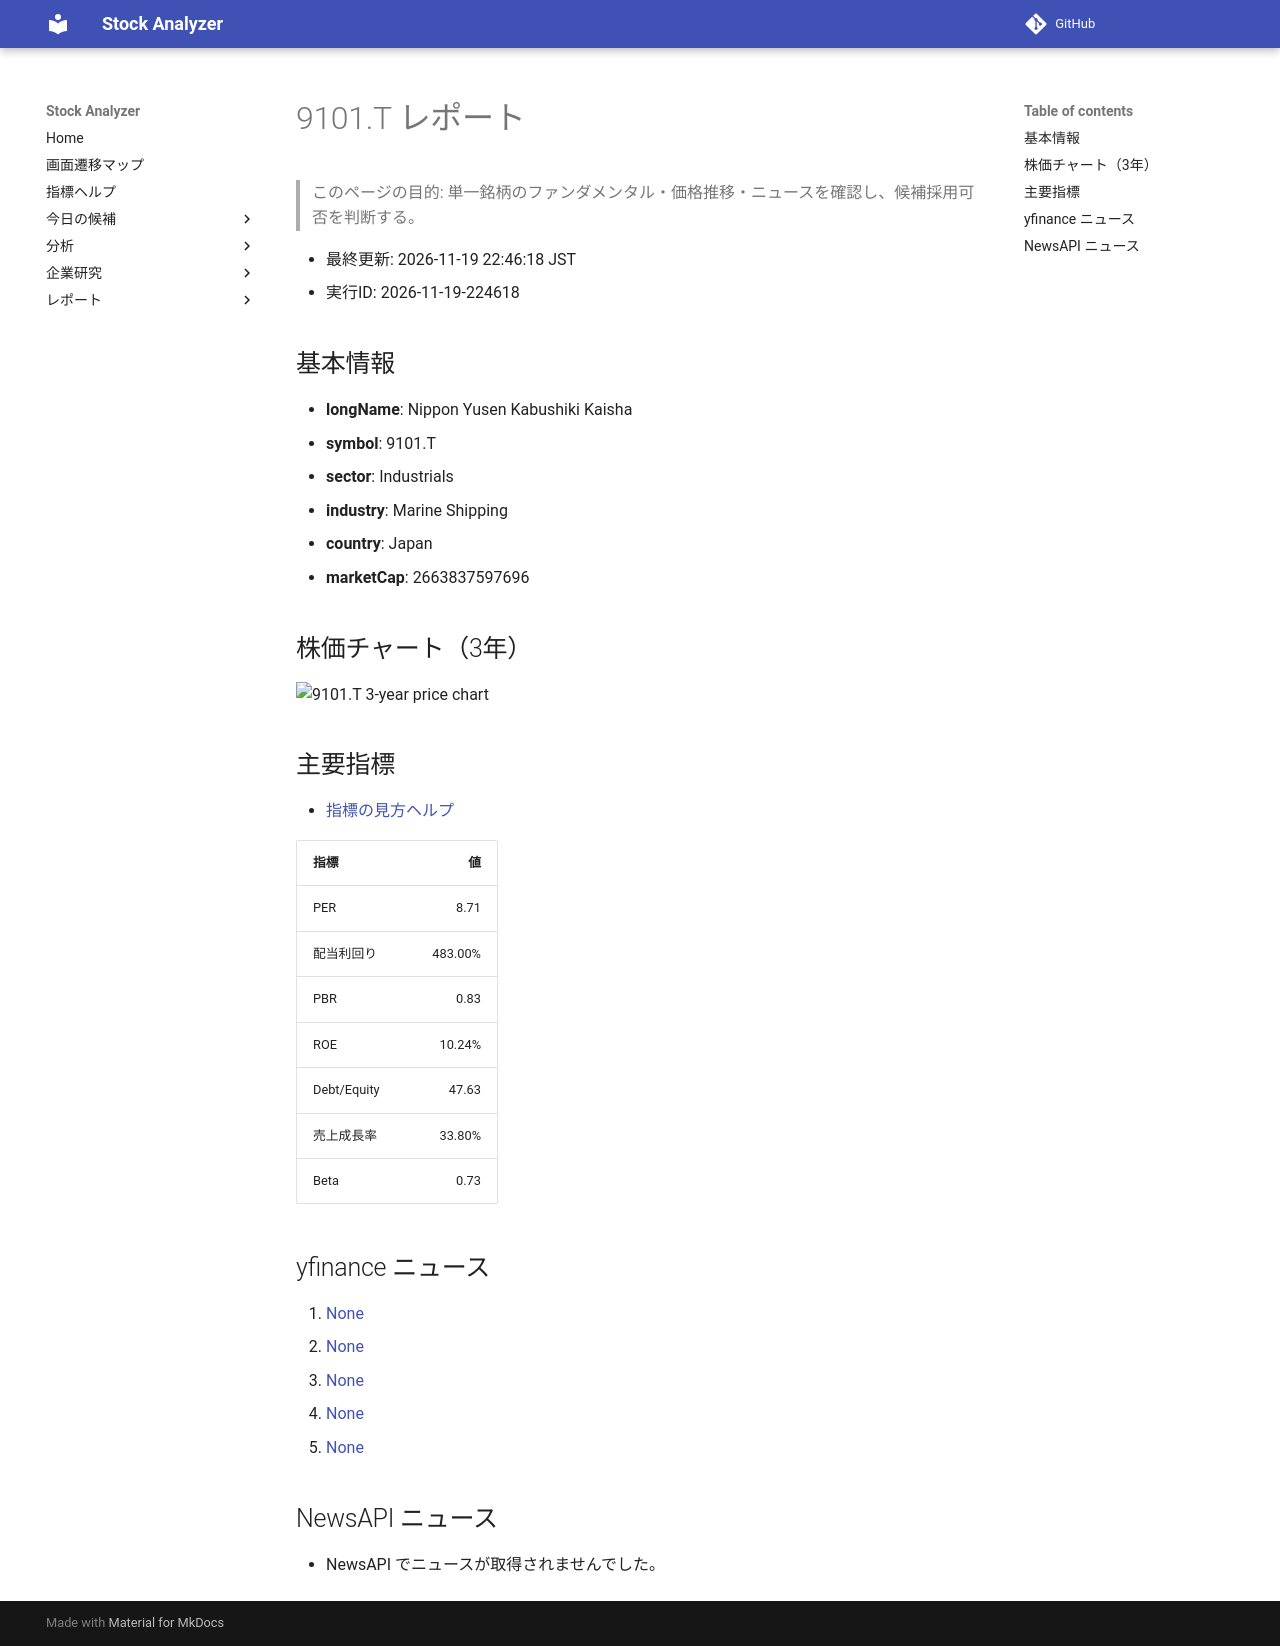

repository: Yumi-note/Making-APP · page: reports/2026-11-19/224618/9101_T/index.html · generator: mkdocs

# 9101.T レポート

> このページの目的: 単一銘柄のファンダメンタル・価格推移・ニュースを確認し、候補採用可否を判断する。

- 最終更新: 2026-11-19 22:46:18 JST
- 実行ID: 2026-11-19-224618

## 基本情報

- **longName**: Nippon Yusen Kabushiki Kaisha
- **symbol**: 9101.T
- **sector**: Industrials
- **industry**: Marine Shipping
- **country**: Japan
- **marketCap**: 2663837597696

## 株価チャート（3年）

![9101.T 3-year price chart](9101_T_3y.png)

## 主要指標

- [指標の見方ヘルプ](../../../../indicators.md)

| 指標 | 値 |
|---|---:|
| PER | 8.71 |
| 配当利回り | 483.00% |
| PBR | 0.83 |
| ROE | 10.24% |
| Debt/Equity | 47.63 |
| 売上成長率 | 33.80% |
| Beta | 0.73 |

## yfinance ニュース

1. [None](None)
2. [None](None)
3. [None](None)
4. [None](None)
5. [None](None)

## NewsAPI ニュース

- NewsAPI でニュースが取得されませんでした。
